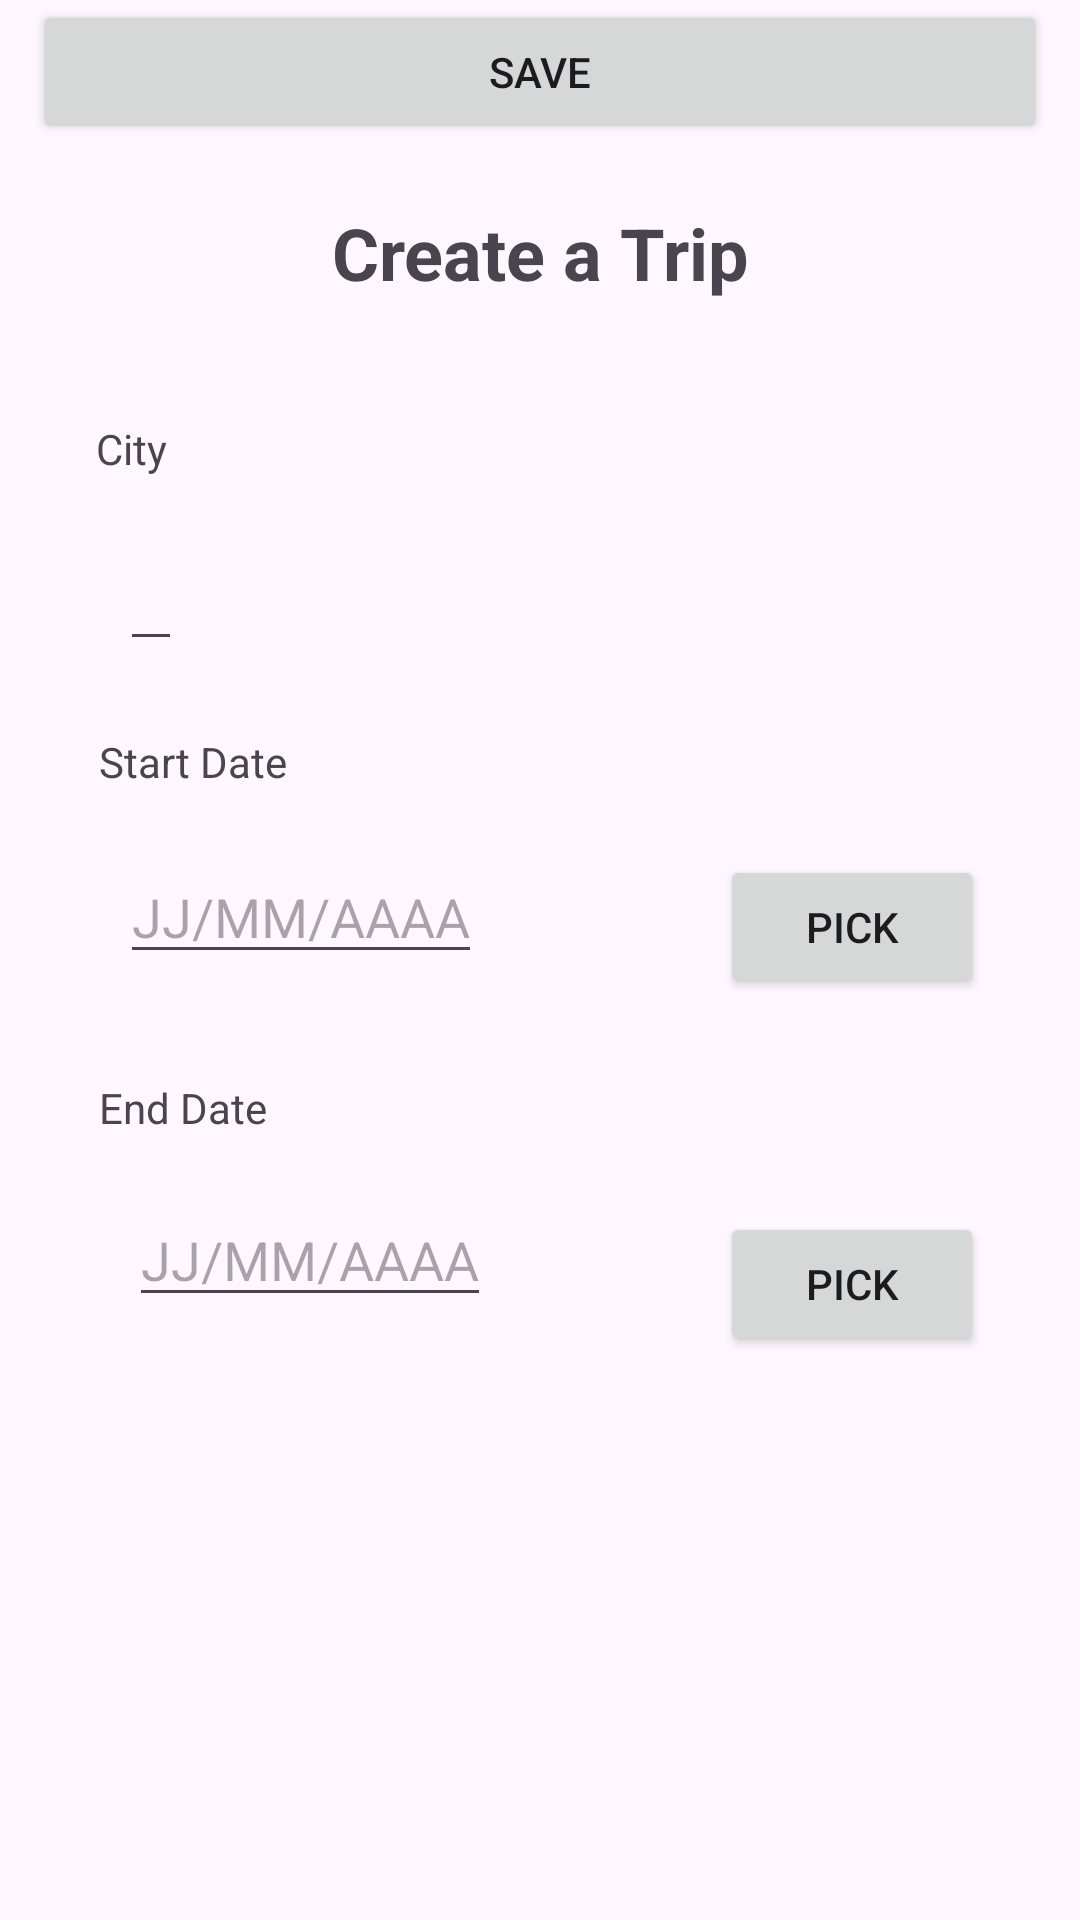

Here is an Android app screen rendered from its layout file. Give the layout XML and the strings, colors and styles it references.
<!-- AndroidManifest.xml: application theme Theme.Trip_Organizer -->
<!-- res/layout/activity_main.xml -->
<?xml version="1.0" encoding="utf-8"?>
<androidx.constraintlayout.widget.ConstraintLayout xmlns:android="http://schemas.android.com/apk/res/android"
    xmlns:app="http://schemas.android.com/apk/res-auto"
    xmlns:tools="http://schemas.android.com/tools"
    android:layout_width="match_parent"
    android:layout_height="match_parent"
    tools:context=".MainActivity">

    <TextView
        android:id="@+id/tv_title"
        android:layout_width="wrap_content"
        android:layout_height="wrap_content"
        android:layout_marginTop="68dp"
        android:text="@string/title_create_trip"
        android:textSize="24sp"
        android:textStyle="bold"
        app:layout_constraintEnd_toEndOf="parent"
        app:layout_constraintStart_toStartOf="parent"
        app:layout_constraintTop_toTopOf="parent" />

    <Button
        android:id="@+id/btn_pick_start"
        android:layout_width="wrap_content"
        android:layout_height="wrap_content"
        android:layout_marginTop="285dp"
        android:layout_marginEnd="32dp"
        android:text="@string/btn_pick"
        app:layout_constraintEnd_toEndOf="parent"
        app:layout_constraintTop_toTopOf="parent" />

    <EditText
        android:id="@+id/et_start_date"
        android:layout_width="wrap_content"
        android:layout_height="wrap_content"
        android:layout_marginStart="40dp"
        android:layout_marginTop="20dp"
        android:focusable="false"
        android:hint="@string/hint_date"
        android:inputType="none"
        app:layout_constraintStart_toStartOf="parent"
        app:layout_constraintTop_toBottomOf="@+id/label_start" />

    <TextView
        android:id="@+id/label_end"
        android:layout_width="wrap_content"
        android:layout_height="wrap_content"
        android:layout_marginStart="33dp"
        android:layout_marginTop="35dp"
        android:text="@string/label_end_date"
        app:layout_constraintStart_toStartOf="parent"
        app:layout_constraintTop_toBottomOf="@+id/et_start_date" />

    <TextView
        android:id="@+id/label_city"
        android:layout_width="wrap_content"
        android:layout_height="wrap_content"
        android:layout_marginStart="32dp"
        android:layout_marginTop="140dp"
        android:labelFor="@id/et_city"
        android:text="@string/hint_city"
        app:layout_constraintStart_toStartOf="parent"
        app:layout_constraintTop_toTopOf="parent" />

    <EditText
        android:id="@+id/et_end_date"
        android:layout_width="wrap_content"
        android:layout_height="wrap_content"
        android:layout_marginStart="43dp"
        android:layout_marginTop="19dp"
        android:focusable="false"
        android:hint="@string/hint_date"
        android:inputType="none"
        app:layout_constraintStart_toStartOf="parent"
        app:layout_constraintTop_toBottomOf="@+id/label_end" />

    <TextView
        android:id="@+id/label_start"
        android:layout_width="wrap_content"
        android:layout_height="wrap_content"
        android:layout_marginStart="33dp"
        android:layout_marginTop="24dp"
        android:text="@string/label_start_date"
        app:layout_constraintStart_toStartOf="parent"
        app:layout_constraintTop_toBottomOf="@+id/et_city" />

    <EditText
        android:id="@+id/et_city"
        android:layout_width="wrap_content"
        android:layout_height="wrap_content"
        android:layout_marginStart="40dp"
        android:layout_marginTop="20dp"
        android:inputType="text"
        app:layout_constraintStart_toStartOf="parent"
        app:layout_constraintTop_toBottomOf="@+id/label_city" />

    <Button
        android:id="@+id/btn_pick_end"
        android:layout_width="wrap_content"
        android:layout_height="wrap_content"
        android:layout_marginTop="71dp"
        android:layout_marginEnd="32dp"
        android:text="@string/btn_pick"
        app:layout_constraintEnd_toEndOf="parent"
        app:layout_constraintTop_toBottomOf="@+id/btn_pick_start" />

    <Button
        android:id="@+id/btn_save_trip"
        android:layout_width="0dp"
        android:layout_height="48dp"
        android:layout_marginStart="11dp"
        android:layout_marginEnd="11dp"
        android:text="@string/btn_save"
        app:layout_constraintEnd_toEndOf="parent"
        app:layout_constraintStart_toStartOf="parent"
        tools:layout_editor_absoluteY="631dp" />

</androidx.constraintlayout.widget.ConstraintLayout>
<!-- resources referenced by this layout -->
<resources>
  <string name="btn_pick">Pick</string>
  <string name="btn_save">Save</string>
  <string name="hint_city">City</string>
  <string name="hint_date">JJ/MM/AAAA</string>
  <string name="label_end_date">End Date</string>
  <string name="label_start_date">Start Date</string>
  <string name="title_create_trip">Create a Trip</string>
  <style name="Theme.Trip_Organizer" parent="Base.Theme.Trip_Organizer" />
  <style name="Base.Theme.Trip_Organizer" parent="Theme.Material3.DayNight.NoActionBar">
          
          
      </style>
</resources>
